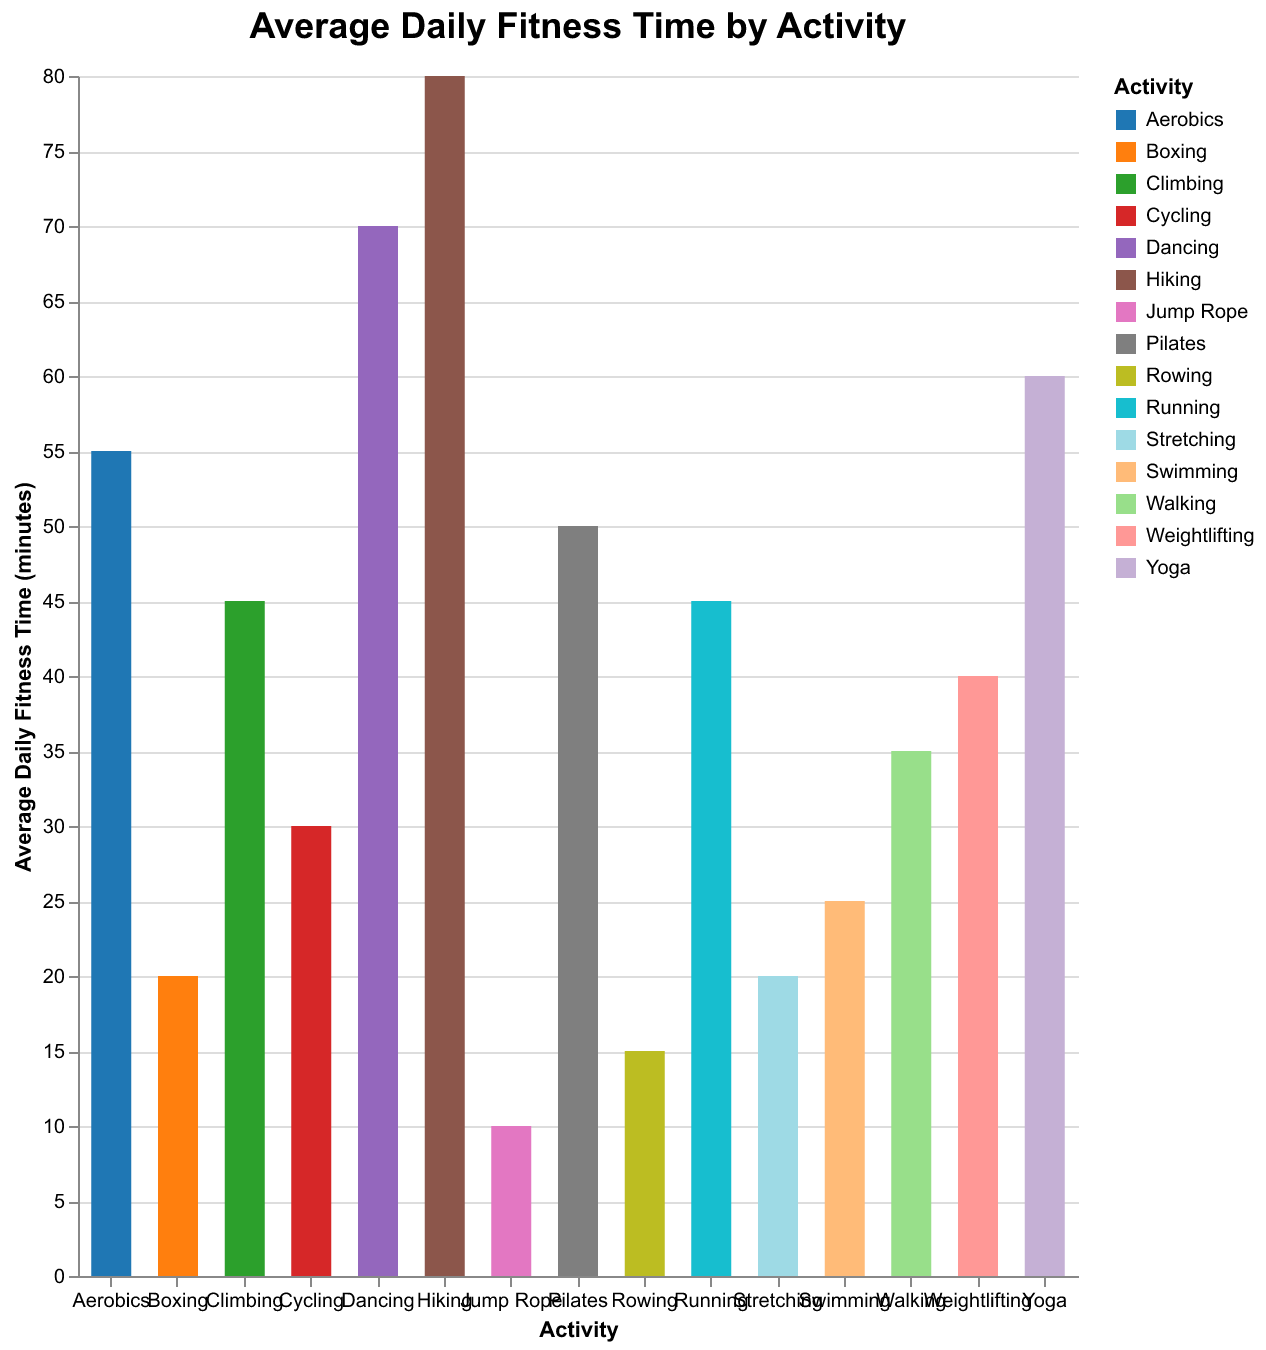

The table this chart was drawn from, first rows:
Activity, Average Time (minutes)
Running, 45
Cycling, 30
Yoga, 60
Weightlifting, 40
Swimming, 25
Walking, 35
Pilates, 50
Aerobics, 55
Boxing, 20
Rowing, 15
Dancing, 70
Stretching, 20
Hiking, 80
Climbing, 45
Jump Rope, 10
